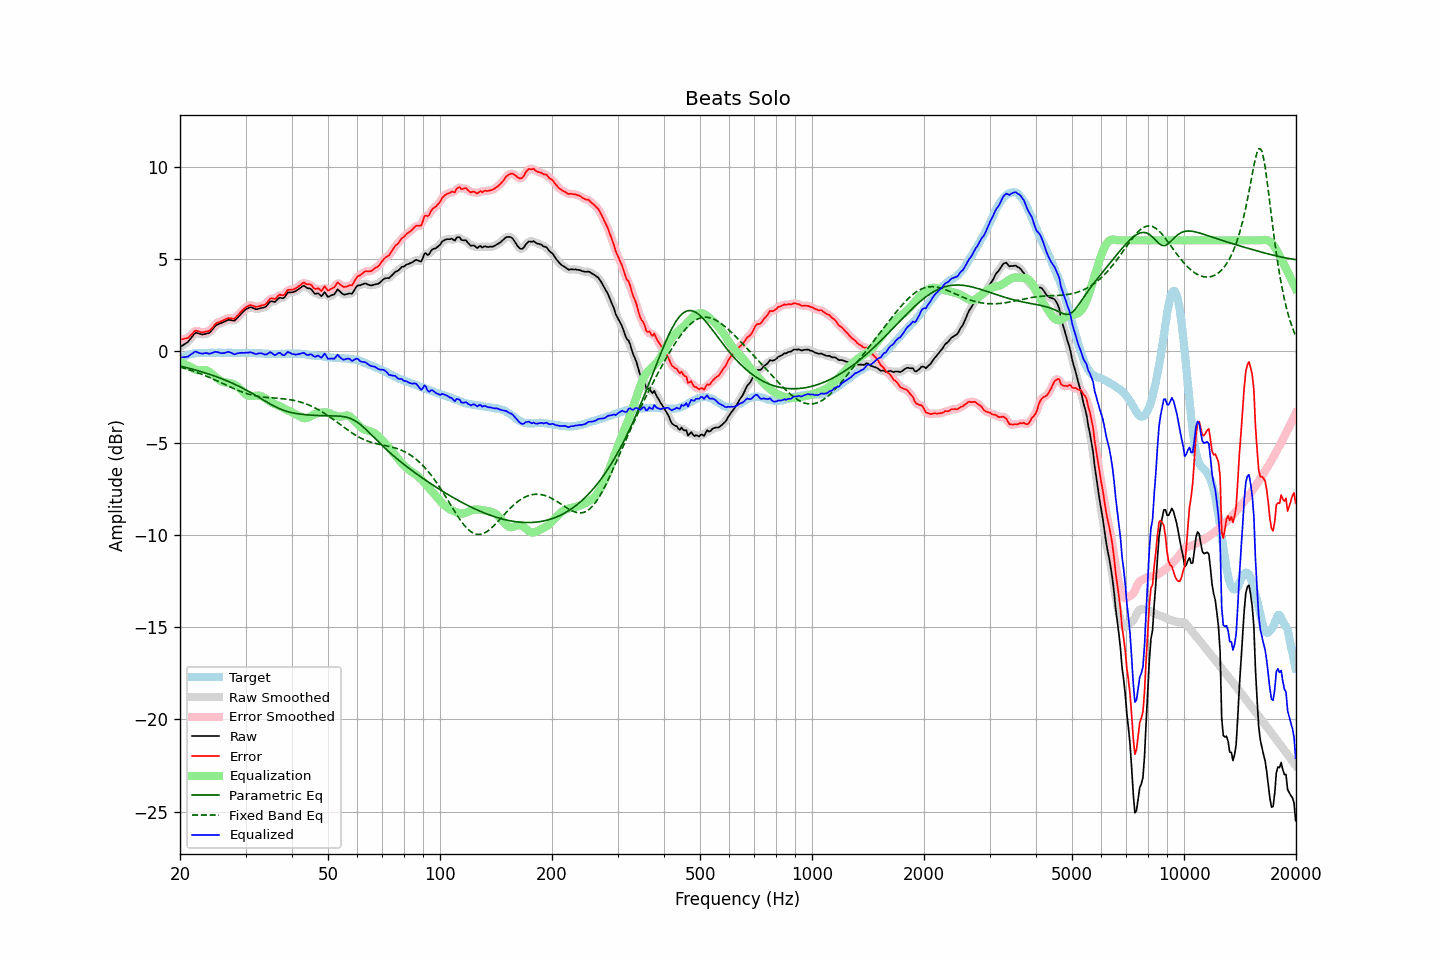

The table this chart was drawn from, first rows:
frequency, raw, error, smoothed, error_smoothed, equalization, parametric_eq, fixed_band_eq, equalized_raw, equalized_smoothed, target
20.00, 0.21, 0.63, 0.21, 0.63, -0.55, -0.82, -0.88, -0.34, -0.34, -0.42
20.20, 0.26, 0.63, 0.26, 0.63, -0.60, -0.84, -0.90, -0.35, -0.35, -0.37
20.40, 0.32, 0.64, 0.31, 0.64, -0.66, -0.86, -0.93, -0.34, -0.35, -0.32
20.61, 0.38, 0.67, 0.37, 0.66, -0.71, -0.88, -0.95, -0.34, -0.34, -0.30
20.81, 0.44, 0.68, 0.43, 0.68, -0.76, -0.90, -0.98, -0.32, -0.33, -0.25
21.02, 0.50, 0.70, 0.51, 0.72, -0.81, -0.93, -1.00, -0.31, -0.29, -0.21
21.23, 0.61, 0.79, 0.60, 0.79, -0.85, -0.95, -1.03, -0.24, -0.25, -0.19
21.44, 0.72, 0.88, 0.71, 0.88, -0.89, -0.97, -1.06, -0.17, -0.17, -0.17
21.66, 0.81, 0.96, 0.83, 0.98, -0.94, -1.00, -1.09, -0.13, -0.11, -0.15
21.87, 0.94, 1.07, 0.92, 1.05, -0.99, -1.02, -1.12, -0.05, -0.07, -0.14
22.09, 0.99, 1.10, 0.97, 1.09, -1.02, -1.04, -1.15, -0.04, -0.06, -0.12
22.31, 0.97, 1.07, 0.97, 1.08, -1.05, -1.07, -1.18, -0.08, -0.07, -0.11
22.54, 0.94, 1.04, 0.94, 1.05, -1.05, -1.09, -1.21, -0.12, -0.11, -0.11
22.76, 0.92, 1.02, 0.91, 1.02, -1.05, -1.12, -1.25, -0.13, -0.14, -0.11
22.99, 0.89, 1.00, 0.90, 1.02, -1.04, -1.15, -1.28, -0.15, -0.14, -0.12
23.22, 0.91, 1.02, 0.91, 1.02, -1.03, -1.17, -1.32, -0.13, -0.13, -0.12
23.45, 0.93, 1.05, 0.92, 1.04, -1.04, -1.20, -1.35, -0.12, -0.13, -0.12
23.69, 0.96, 1.07, 0.94, 1.06, -1.07, -1.23, -1.39, -0.12, -0.13, -0.11
23.92, 0.97, 1.08, 0.99, 1.09, -1.12, -1.26, -1.43, -0.16, -0.14, -0.11
24.16, 1.05, 1.15, 1.05, 1.15, -1.19, -1.29, -1.46, -0.14, -0.14, -0.10
24.40, 1.15, 1.24, 1.14, 1.24, -1.26, -1.32, -1.50, -0.11, -0.11, -0.09
24.65, 1.25, 1.35, 1.25, 1.35, -1.33, -1.35, -1.54, -0.08, -0.08, -0.10
24.89, 1.36, 1.46, 1.34, 1.44, -1.40, -1.38, -1.58, -0.05, -0.06, -0.10
25.14, 1.42, 1.52, 1.41, 1.51, -1.47, -1.41, -1.62, -0.06, -0.06, -0.10
25.39, 1.46, 1.55, 1.46, 1.56, -1.54, -1.44, -1.66, -0.09, -0.08, -0.09
25.65, 1.50, 1.59, 1.49, 1.59, -1.60, -1.48, -1.70, -0.11, -0.11, -0.09
25.91, 1.53, 1.63, 1.53, 1.63, -1.65, -1.51, -1.74, -0.13, -0.12, -0.10
26.16, 1.57, 1.67, 1.57, 1.67, -1.69, -1.54, -1.79, -0.12, -0.12, -0.10
26.43, 1.61, 1.71, 1.61, 1.72, -1.71, -1.58, -1.83, -0.10, -0.10, -0.10
26.69, 1.65, 1.75, 1.65, 1.75, -1.72, -1.62, -1.87, -0.07, -0.07, -0.11
26.96, 1.69, 1.78, 1.67, 1.77, -1.73, -1.65, -1.91, -0.05, -0.06, -0.10
27.23, 1.68, 1.77, 1.68, 1.77, -1.75, -1.69, -1.95, -0.07, -0.07, -0.10
27.50, 1.67, 1.76, 1.66, 1.76, -1.77, -1.73, -1.99, -0.10, -0.11, -0.10
27.77, 1.65, 1.75, 1.65, 1.75, -1.80, -1.77, -2.03, -0.15, -0.15, -0.11
28.05, 1.65, 1.76, 1.67, 1.78, -1.84, -1.81, -2.07, -0.19, -0.16, -0.11
28.33, 1.74, 1.86, 1.73, 1.85, -1.89, -1.85, -2.10, -0.15, -0.16, -0.12
28.62, 1.82, 1.95, 1.82, 1.94, -1.95, -1.89, -2.14, -0.13, -0.13, -0.12
28.90, 1.92, 2.03, 1.92, 2.04, -2.03, -1.93, -2.17, -0.11, -0.11, -0.11
29.19, 2.02, 2.14, 2.01, 2.13, -2.12, -1.98, -2.21, -0.10, -0.10, -0.12
29.48, 2.11, 2.21, 2.11, 2.22, -2.21, -2.02, -2.24, -0.10, -0.10, -0.10
29.78, 2.19, 2.30, 2.19, 2.30, -2.29, -2.07, -2.27, -0.11, -0.10, -0.11
30.08, 2.26, 2.37, 2.26, 2.37, -2.36, -2.11, -2.30, -0.09, -0.10, -0.11
30.38, 2.31, 2.42, 2.31, 2.43, -2.40, -2.16, -2.33, -0.10, -0.09, -0.12
30.68, 2.35, 2.46, 2.35, 2.47, -2.43, -2.21, -2.35, -0.08, -0.08, -0.12
30.99, 2.38, 2.49, 2.36, 2.48, -2.44, -2.26, -2.38, -0.07, -0.08, -0.12
31.30, 2.35, 2.47, 2.34, 2.46, -2.45, -2.31, -2.40, -0.10, -0.11, -0.12
31.61, 2.31, 2.43, 2.31, 2.43, -2.44, -2.36, -2.42, -0.14, -0.14, -0.12
31.93, 2.27, 2.39, 2.28, 2.40, -2.43, -2.41, -2.44, -0.17, -0.16, -0.12
32.24, 2.27, 2.40, 2.27, 2.40, -2.43, -2.46, -2.46, -0.16, -0.15, -0.13
32.57, 2.30, 2.42, 2.29, 2.42, -2.42, -2.51, -2.47, -0.13, -0.14, -0.13
32.89, 2.32, 2.44, 2.31, 2.44, -2.44, -2.57, -2.48, -0.12, -0.13, -0.13
33.22, 2.34, 2.47, 2.33, 2.47, -2.47, -2.62, -2.50, -0.14, -0.14, -0.14
33.55, 2.36, 2.50, 2.35, 2.49, -2.52, -2.67, -2.51, -0.17, -0.17, -0.14
33.89, 2.38, 2.53, 2.39, 2.54, -2.58, -2.72, -2.52, -0.20, -0.18, -0.15
34.23, 2.46, 2.60, 2.47, 2.62, -2.63, -2.77, -2.52, -0.18, -0.16, -0.14
34.57, 2.57, 2.72, 2.57, 2.72, -2.69, -2.83, -2.53, -0.12, -0.12, -0.15
34.92, 2.68, 2.83, 2.65, 2.80, -2.74, -2.88, -2.54, -0.07, -0.09, -0.16
35.27, 2.70, 2.85, 2.68, 2.84, -2.80, -2.92, -2.55, -0.10, -0.12, -0.16
35.62, 2.68, 2.84, 2.68, 2.84, -2.85, -2.97, -2.55, -0.18, -0.17, -0.16
35.97, 2.66, 2.82, 2.69, 2.85, -2.89, -3.02, -2.56, -0.24, -0.20, -0.16
... 635 more rows
